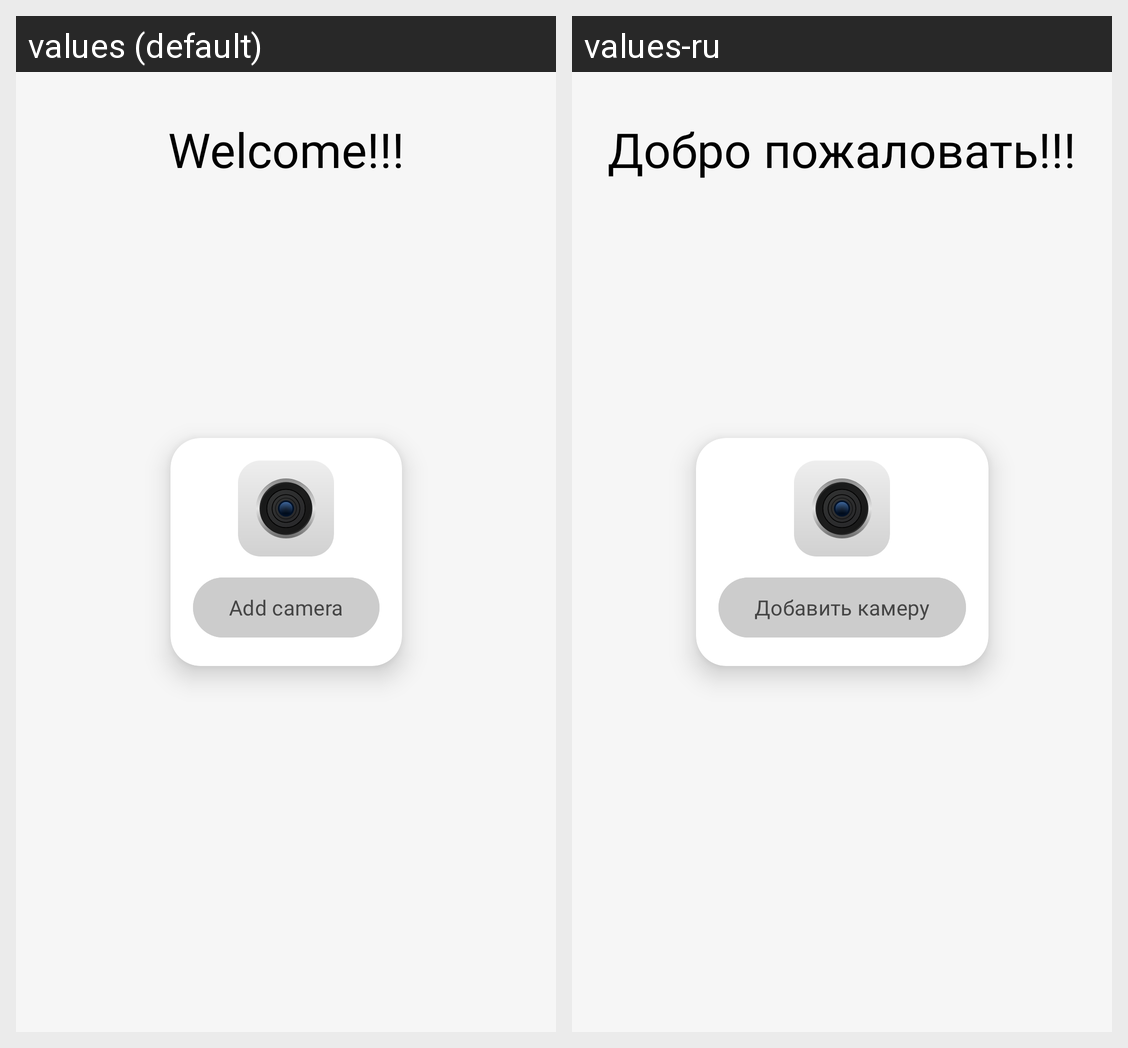

This grid shows one Android layout under two languages. Give, for every string resource on the screen, its name, the default text and each shown locale's text.
Android screen res/layout/fragment_home.xml rendered under 2 locales, left to right: values (default), values-ru. Device: Nexus 5 (rendered at 1080×1920; each locale shown at half size, 540×960, under a caption strip naming it); theme Theme.RemoteDesktop.
Strings drawn on this screen, with the default value and each locale's value (text and hints the layout hard-codes, and strings that could not be matched under every locale, appear in the picture but are not listed):

greeting
  values: Welcome!!!
  values-ru: Добро пожаловать!!!

add_device_qr
  values: Add camera
  values-ru: Добавить камеру
